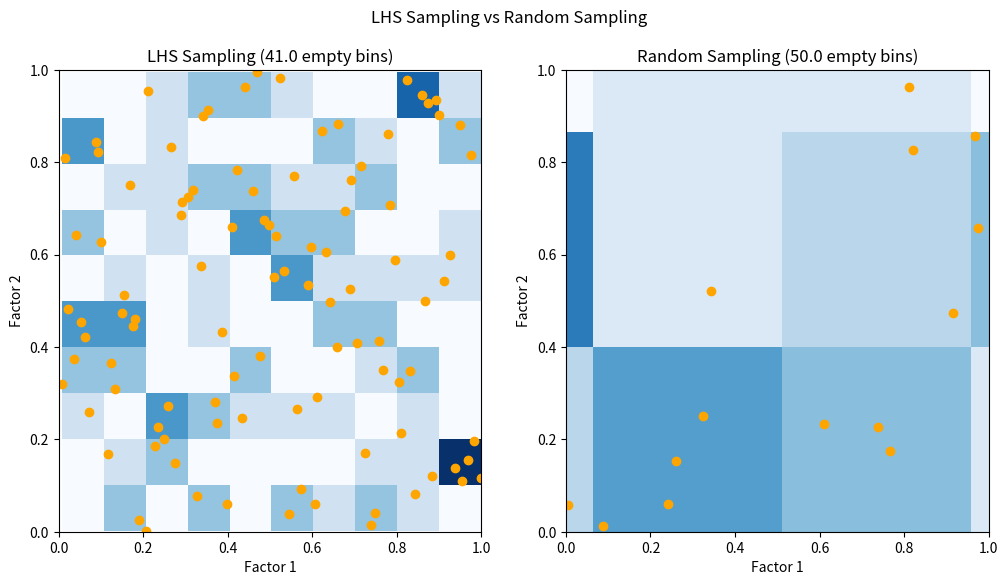

Here is the Python script that generated this plot:
import random
import numpy as np
import matplotlib.pyplot as plt
from scipy.stats.qmc import LatinHypercube


def latin_hypercube_sampling(input_ranges, n_samples):    
    n_variables = len(input_ranges)

    # Define the bounds for each variable
    bounds = np.array(input_ranges)

    # Generate QMC samples
    samples = LatinHypercube(d=n_variables, seed=42).random(n_samples)

    # Scale and shift the samples to match the specified input ranges
    samples = samples * (bounds[:, 1] - bounds[:, 0]) + bounds[:, 0]

    return samples

def custom_latin_hypercube_sampling(input_ranges, n_samples):
    n_variables = len(input_ranges)
    lhs_matrix = np.zeros((n_samples, n_variables))

    # Generate random samples within each interval
    for i, (start, end) in enumerate(input_ranges):
        lhs_matrix[:, i] = np.random.uniform(start, end, n_samples)

    # Shuffle each column independently
    for i in range(n_variables):
        np.random.shuffle(lhs_matrix[:, i])

    return lhs_matrix

def random_sampling(input_ranges, n_samples, dist='uniform'):
    n_variables = len(input_ranges)
    random_matrix = np.zeros((n_samples, n_variables))

    # Generate completely random samples within each interval
    for i, (start, end) in enumerate(input_ranges):
        if dist == 'uniform':
            random_matrix[:, i] = np.random.uniform(start, end, n_samples)
        elif dist == 'normal':
            random_matrix[:, i] = np.random.normal(start, end, n_samples)

    return random_matrix

def plot_sampling(lhs_matrix, random_matrix, input_ranges, bins=5):
    # n_samples_lhs, n_variables_lhs = lhs_matrix.shape
    # n_samples_random, n_variables_random = random_matrix.shape

    # make a figure with two subplots for the two sampling methods
    fig, axes = plt.subplots(1, 2, figsize=(12, 6))
    
    # plot the LHS samples on the first subplot
    # the first value of each sample is the x-value and the second value is the y-value
    # also plot a 2DHist of the LHS samples
    axes[0].hist2d(lhs_matrix[:, 0], lhs_matrix[:, 1], bins=bins, cmap='Blues')
    axes[0].scatter(lhs_matrix[:, 0], lhs_matrix[:, 1], color='orange')
    axes[0].set_title('LHS Sampling')
    axes[0].set_xlabel('Factor 1')
    axes[0].set_ylabel('Factor 2')
    axes[0].set_xlim(input_ranges[0])
    axes[0].set_ylim(input_ranges[1])
    
    # plot the random samples on the second subplot
    # also plot a 2DHist of the random samples
    axes[1].hist2d(random_matrix[:, 0], random_matrix[:, 1], bins=bins, cmap='Blues')
    axes[1].scatter(random_matrix[:, 0], random_matrix[:, 1], color='orange')
    axes[1].set_title('Random Sampling')
    axes[1].set_xlabel('Factor 1')
    axes[1].set_ylabel('Factor 2')
    axes[1].set_xlim(input_ranges[0])
    axes[1].set_ylim(input_ranges[1])
    
    # count bins with no samples with numpy's histogram2d function
    n_empty_bins_lhs = 0
    n_empty_bins_random = 0
    lhs_hist2d = np.histogram2d(lhs_matrix[:, 0], lhs_matrix[:, 1], bins=bins)
    random_hist2d = np.histogram2d(random_matrix[:, 0], random_matrix[:, 1], bins=bins)
    lhs_hist2d[0][np.where(lhs_hist2d[0] == 0)] = -1
    lhs_hist2d[0][np.where(lhs_hist2d[0] > 0)] = 0
    n_empty_bins_lhs = -np.sum(lhs_hist2d[0])
    random_hist2d[0][np.where(random_hist2d[0] == 0)] = -1
    random_hist2d[0][np.where(random_hist2d[0] > 0)] = 0
    n_empty_bins_random = -np.sum(random_hist2d[0])
    
    # set title 
    fig.suptitle('LHS Sampling vs Random Sampling')
    axes[0].set_title(f'LHS Sampling ({n_empty_bins_lhs} empty bins)')
    axes[1].set_title(f'Random Sampling ({n_empty_bins_random} empty bins)')
    
    plt.show()
    

# Example usage
np.random.seed(42)
input_ranges = [(0, 1), (0, 1)]  # Specify the input ranges for each variable
n_samples = 100

lhs_matrix = latin_hypercube_sampling(input_ranges, n_samples)
random_matrix = random_sampling(input_ranges, n_samples, 'normal')
plot_sampling(lhs_matrix, random_matrix, input_ranges, bins=10)
